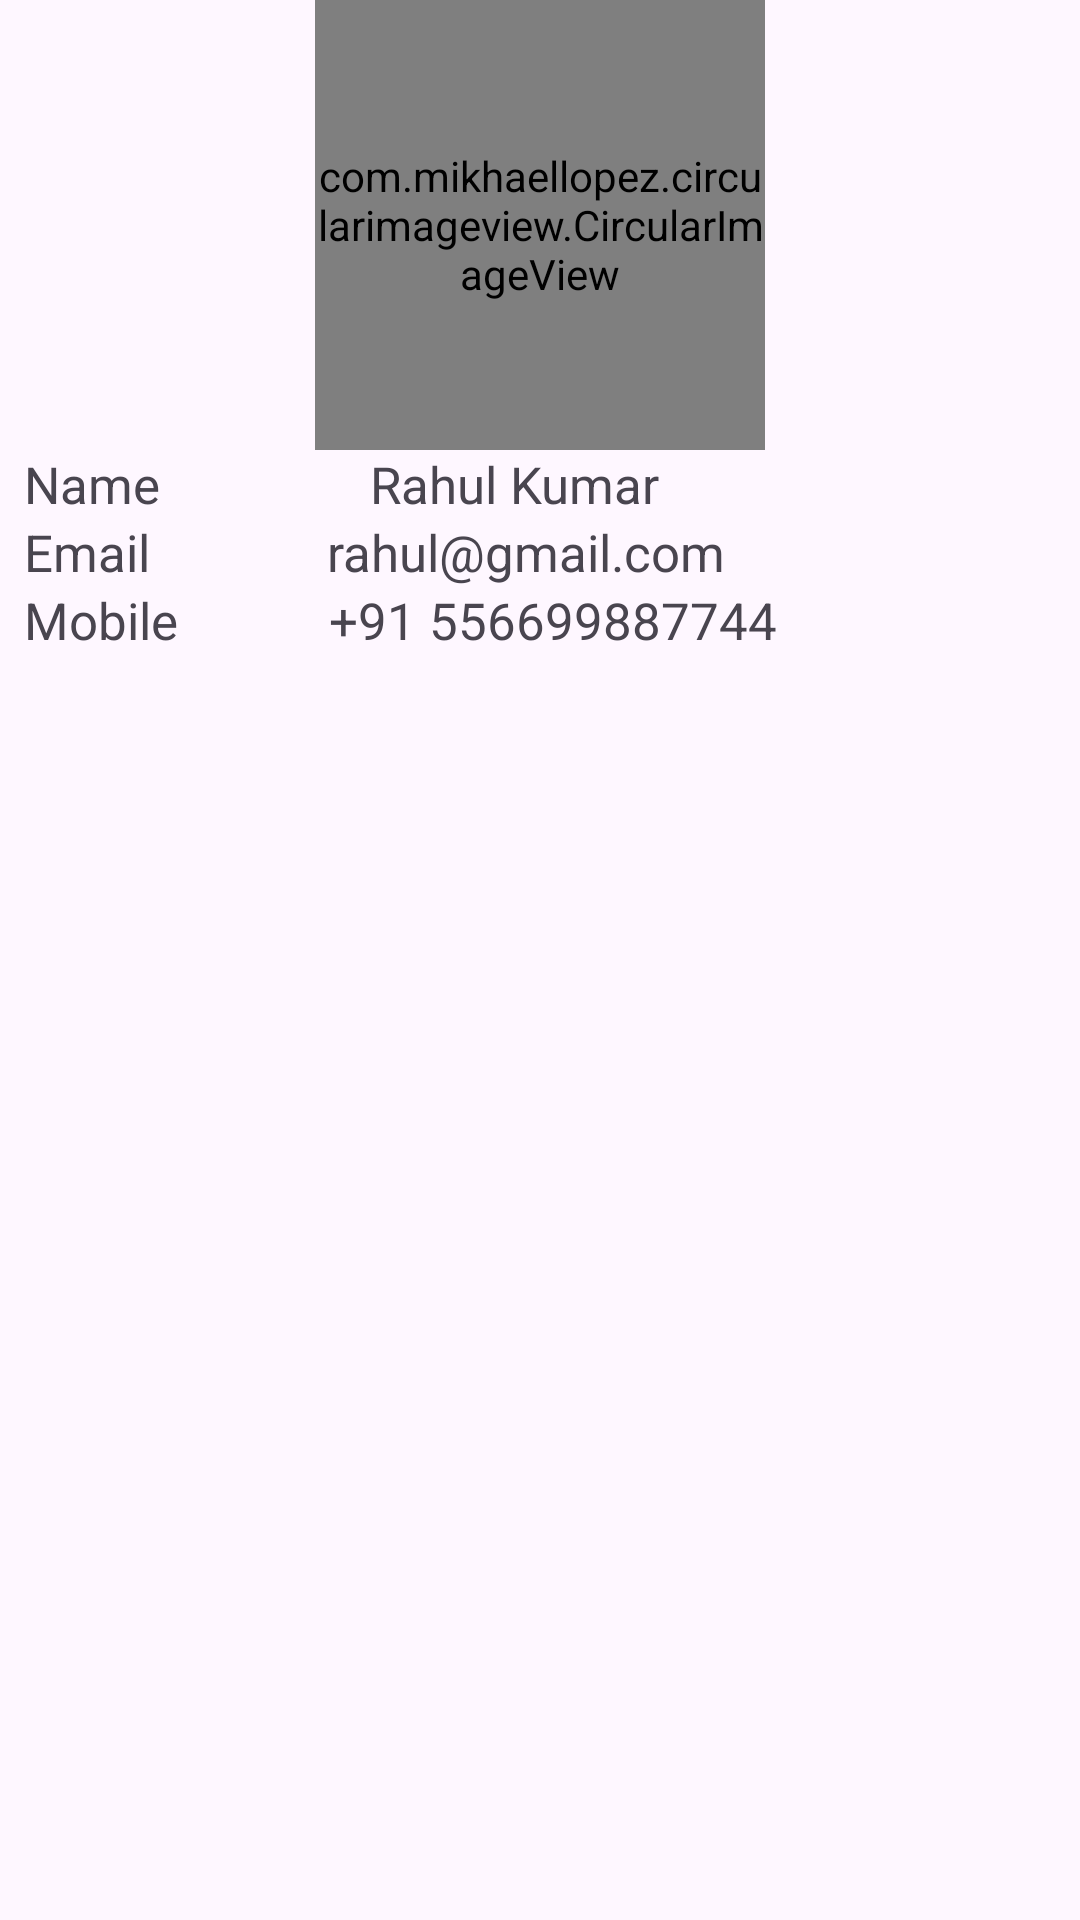

Android layout source for this screen:
<!-- AndroidManifest.xml: application theme Theme.SelfRetrofitDemo -->
<!-- res/layout/activity_user_second.xml -->
<?xml version="1.0" encoding="utf-8"?>
<androidx.constraintlayout.widget.ConstraintLayout xmlns:android="http://schemas.android.com/apk/res/android"
    xmlns:app="http://schemas.android.com/apk/res-auto"
    xmlns:tools="http://schemas.android.com/tools"
    android:layout_width="match_parent"
    android:layout_height="match_parent"
    tools:context=".UserSecondActivity">

    <com.mikhaellopez.circularimageview.CircularImageView
        android:id="@+id/usr_circularImageView"
        android:layout_width="150dp"
        android:layout_height="150dp"
        android:src="@drawable/g1"
        app:civ_border_color="#8BC34A"
        app:civ_border_width="2dp"
        app:civ_shadow="true"
        app:civ_shadow_color="#3f51b5"
        app:civ_shadow_radius="7dp"
        app:layout_constraintEnd_toEndOf="parent"
        app:layout_constraintHorizontal_bias="0.5"
        app:layout_constraintStart_toStartOf="parent"
        app:layout_constraintTop_toTopOf="parent" />

    <TableRow
        android:id="@+id/table_row"
        android:layout_width="match_parent"
        android:layout_height="wrap_content"
        android:layout_marginStart="8dp"
        android:weightSum="3"
        app:layout_constraintEnd_toEndOf="parent"
        app:layout_constraintStart_toStartOf="parent"
        app:layout_constraintTop_toBottomOf="@+id/usr_circularImageView">

        <TextView
            android:layout_width="wrap_content"
            android:layout_height="wrap_content"
            android:layout_weight="1"
            android:textSize="17sp"
            android:text="Name" />

        <TextView
            android:id="@+id/tv_usrName"
            android:layout_width="wrap_content"
            android:layout_height="wrap_content"
            android:textSize="17sp"
            android:text="Rahul Kumar" />
    </TableRow>

    <TableRow
        android:id="@+id/table_row1"
        android:layout_width="match_parent"
        android:layout_height="wrap_content"
        android:layout_marginStart="8dp"
        android:weightSum="3"
        app:layout_constraintEnd_toEndOf="parent"
        app:layout_constraintStart_toStartOf="parent"
        app:layout_constraintTop_toBottomOf="@+id/table_row">

        <TextView
            android:layout_width="wrap_content"
            android:layout_height="wrap_content"
            android:layout_weight="1"
            android:textSize="17sp"
            android:text="Email" />

        <TextView
            android:id="@+id/tv_email"
            android:layout_width="wrap_content"
            android:layout_height="wrap_content"
            android:textSize="17sp"
            android:text="rahul@gmail.com" />
    </TableRow>

    <TableRow
        android:id="@+id/table_row2"
        android:layout_width="match_parent"
        android:layout_height="wrap_content"
        android:layout_marginStart="8dp"
        android:weightSum="3"
        app:layout_constraintEnd_toEndOf="parent"
        app:layout_constraintStart_toStartOf="parent"
        app:layout_constraintTop_toBottomOf="@+id/table_row1">

        <TextView
            android:layout_width="wrap_content"
            android:layout_height="wrap_content"
            android:layout_weight="1"
            android:textSize="17sp"
            android:text="Mobile" />

        <TextView
            android:id="@+id/tv_phone"
            android:layout_width="wrap_content"
            android:layout_height="wrap_content"
            android:textSize="17sp"
            android:text="+91 556699887744" />
    </TableRow>


</androidx.constraintlayout.widget.ConstraintLayout>
<!-- resources referenced by this layout -->
<resources>
  <!-- drawable g1: png bitmap (drawable, 214136 bytes) -->
  <style name="Theme.SelfRetrofitDemo" parent="Base.Theme.SelfRetrofitDemo" />
  <style name="Base.Theme.SelfRetrofitDemo" parent="Theme.Material3.DayNight.NoActionBar">
          
          
      </style>
</resources>
